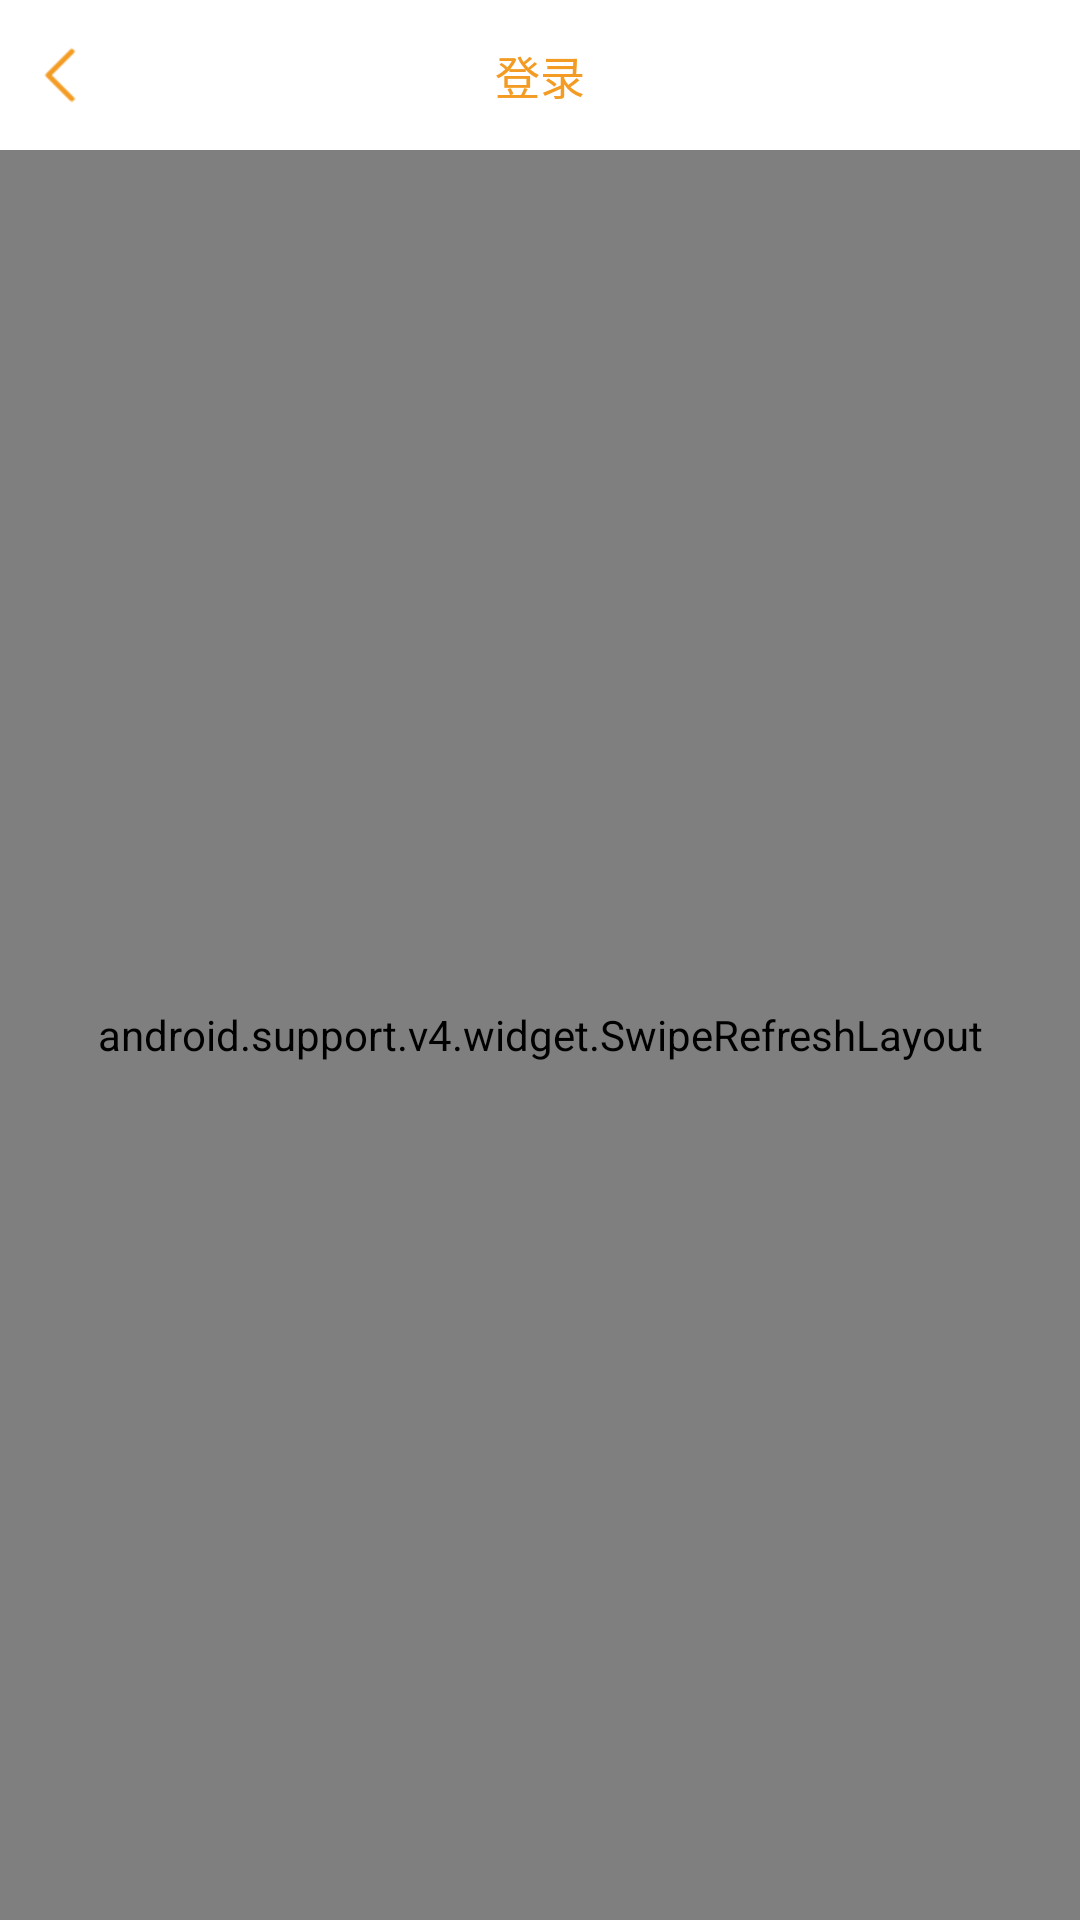

The Android layout XML behind this screen, and the referenced resources:
<!-- AndroidManifest.xml: application theme AppTheme -->
<!-- res/layout/activity_main.xml -->
<?xml version="1.0" encoding="utf-8"?>
<RelativeLayout
    xmlns:android="http://schemas.android.com/apk/res/android"
    xmlns:app="http://schemas.android.com/apk/res-auto"
    xmlns:tools="http://schemas.android.com/tools"
    android:layout_width="match_parent"
    android:layout_height="match_parent">

    <include layout="@layout/header_title"/>

    <RelativeLayout
        android:layout_width="match_parent"
        android:layout_height="match_parent"
        android:layout_below="@+id/header_view">

        <include layout="@layout/rv_list"/>
    </RelativeLayout>


</RelativeLayout>
<!-- res/layout/header_title.xml (included above) -->
<?xml version="1.0" encoding="utf-8"?>
<RelativeLayout
    xmlns:android="http://schemas.android.com/apk/res/android"
    xmlns:app="http://schemas.android.com/apk/res-auto"
    xmlns:tools="http://schemas.android.com/tools"
    android:id="@+id/header_view"
    android:layout_width="match_parent"
    android:layout_height="50dp"
    android:background="@color/white"
    android:orientation="vertical">

    <ImageView
        android:id="@+id/header_back"
        android:layout_width="wrap_content"
        android:layout_height="wrap_content"
        android:layout_alignParentLeft="true"
        android:src="@drawable/icon_back"
        android:layout_centerVertical="true"
        android:layout_marginLeft="10dp"
        />

    <TextView
        android:id="@+id/header_title"
        android:layout_width="wrap_content"
        android:layout_height="wrap_content"
        android:layout_centerInParent="true"
        android:textColor="@color/ging_orange"
        android:textSize="15sp"
        tools:text="登录"/>

    <ImageView
        android:id="@+id/header_more"
        android:layout_width="wrap_content"
        android:layout_height="wrap_content"
        android:layout_alignParentRight="true"
        android:layout_marginRight="10dp"
        android:layout_centerVertical="true"
        android:src="@drawable/icon_user"/>
</RelativeLayout>
<!-- res/layout/rv_list.xml (included above) -->
<?xml version="1.0" encoding="utf-8"?>
<FrameLayout xmlns:android="http://schemas.android.com/apk/res/android"
             android:layout_width="match_parent"
             android:layout_height="match_parent"
             android:orientation="vertical">

    <android.support.v4.widget.SwipeRefreshLayout
        android:id="@+id/swipeLayout"
        android:layout_width="match_parent"
        android:layout_height="match_parent"
        android:orientation="vertical"
        >

        <android.support.v7.widget.RecyclerView
            android:id="@+id/rv_list"
            android:layout_width="match_parent"
            android:layout_height="match_parent"/>
    </android.support.v4.widget.SwipeRefreshLayout>
</FrameLayout>
<!-- resources referenced by this layout -->
<resources>
  <color name="ging_orange">#f39b22</color>
  <color name="white">#FFFFFF</color>
  <!-- drawable icon_back: png bitmap (drawable-xhdpi, 393 bytes) -->
  <style name="AppTheme" parent="Theme.AppCompat.Light.NoActionBar">
          
          <item name="colorPrimary">@color/colorPrimary</item>
          <item name="colorPrimaryDark">@color/colorPrimaryDark</item>
          <item name="colorAccent">@color/colorAccent</item>
          <item name="android:windowAnimationStyle">@style/AnimationActivity</item>
          
          <item name="colorControlNormal">@color/transparent</item>
          
          <item name="colorControlActivated">@color/transparent</item>
      </style>
  <color name="colorPrimary">#3F51B5</color>
  <color name="colorPrimaryDark">#303F9F</color>
  <color name="colorAccent">#FF4081</color>
  <style name="AnimationActivity">
          <item name="android:activityOpenEnterAnimation">@anim/anim_enter</item>
          <item name="android:activityOpenExitAnimation">@anim/anim_exit</item>
          <item name="android:activityCloseEnterAnimation">@anim/back_enter</item>
          <item name="android:activityCloseExitAnimation">@anim/back_exit</item>
      </style>
  <color name="transparent">#00000000</color>
</resources>
